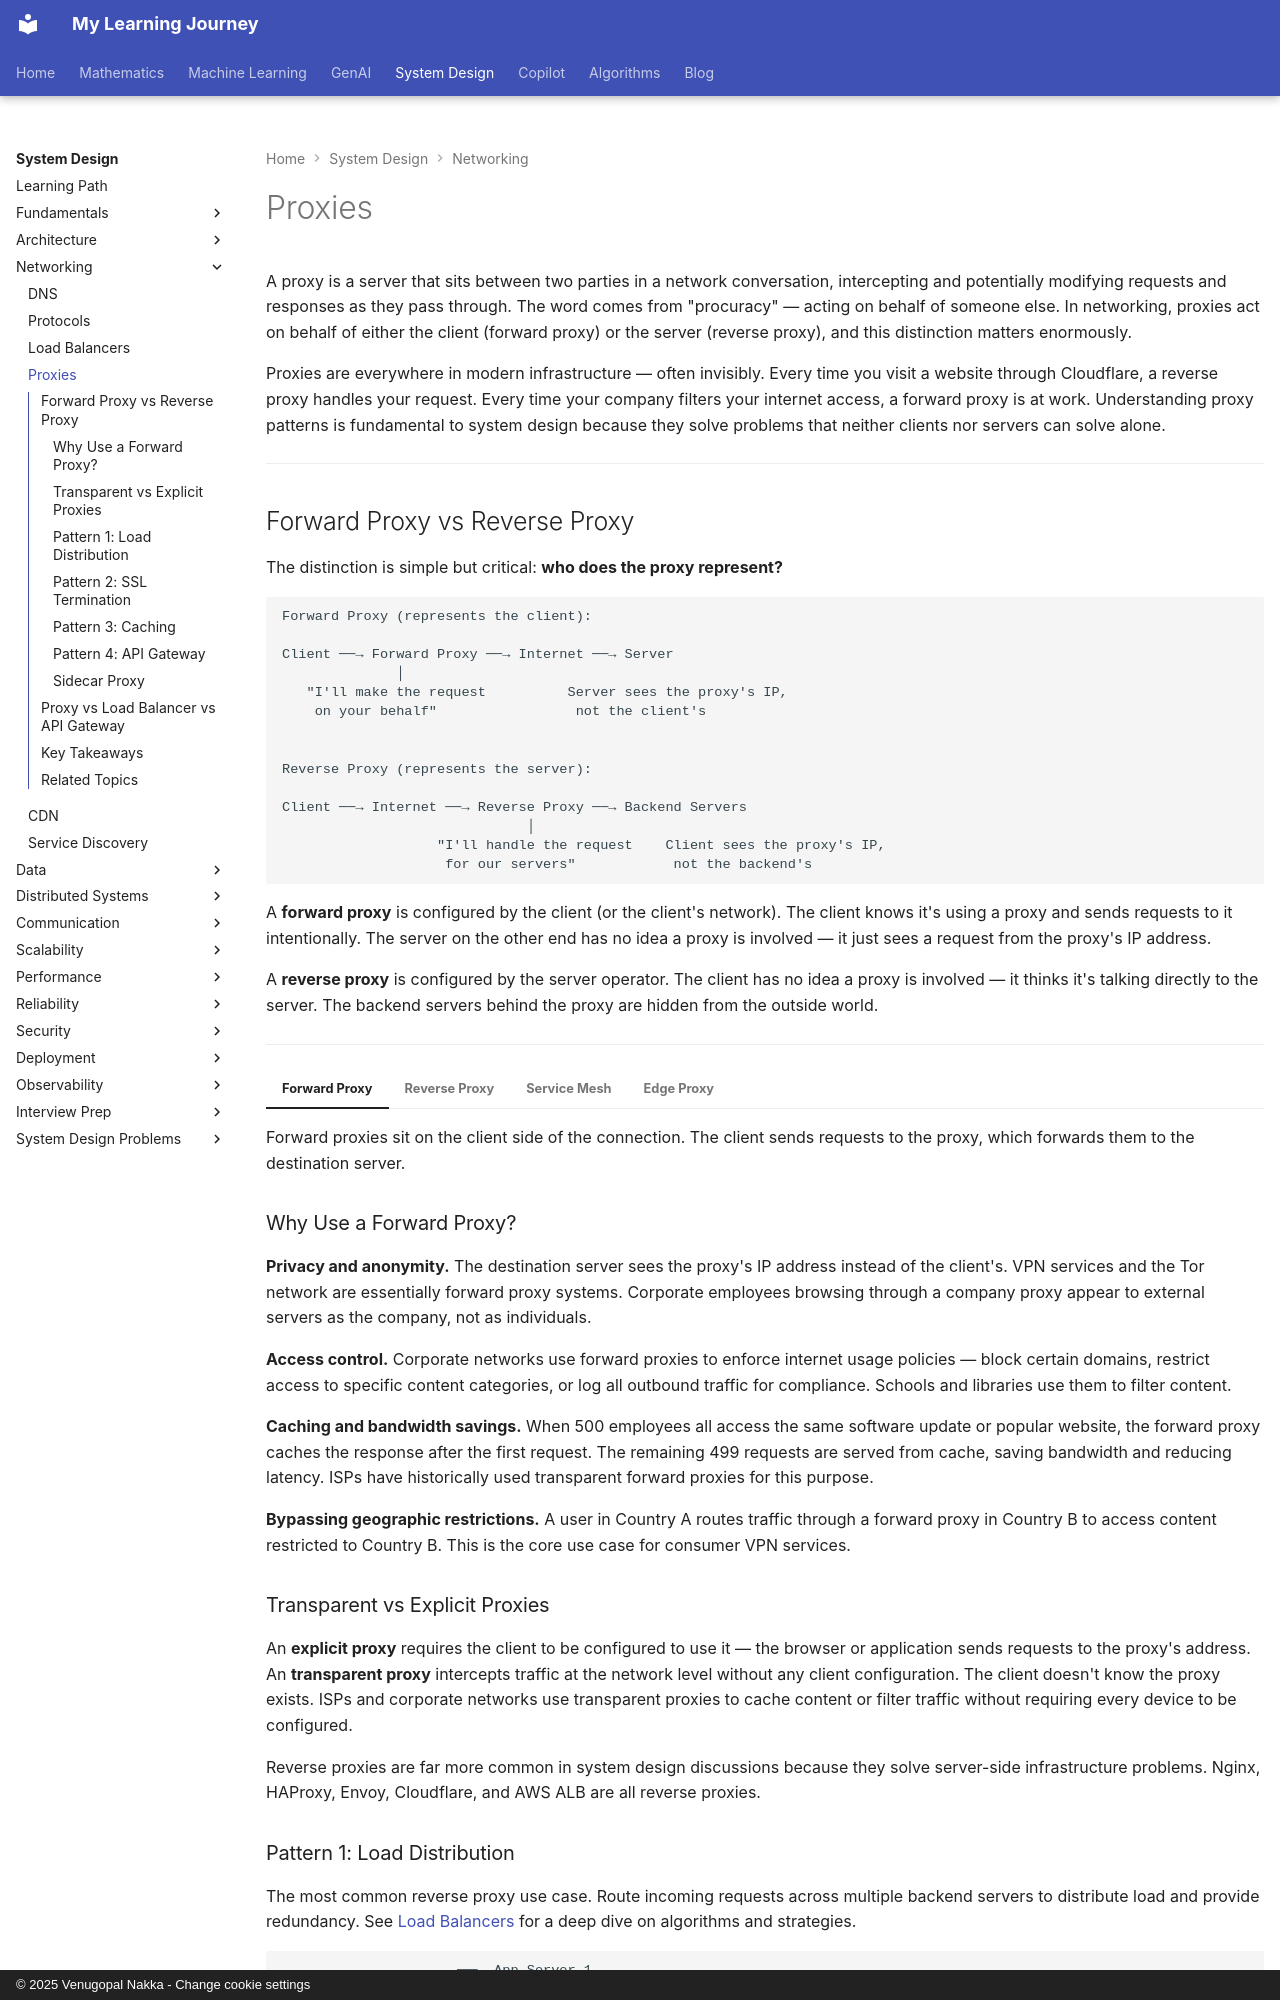

repository: nvgr-GenAI/my-learning · page: system-design/networking/proxies/index.html · generator: mkdocs · copyright: © 2025 Venugopal Nakka - Change cookie settings

# Proxies

A proxy is a server that sits between two parties in a network conversation, intercepting and potentially modifying requests and responses as they pass through. The word comes from "procuracy" — acting on behalf of someone else. In networking, proxies act on behalf of either the client (forward proxy) or the server (reverse proxy), and this distinction matters enormously.

Proxies are everywhere in modern infrastructure — often invisibly. Every time you visit a website through Cloudflare, a reverse proxy handles your request. Every time your company filters your internet access, a forward proxy is at work. Understanding proxy patterns is fundamental to system design because they solve problems that neither clients nor servers can solve alone.

---
